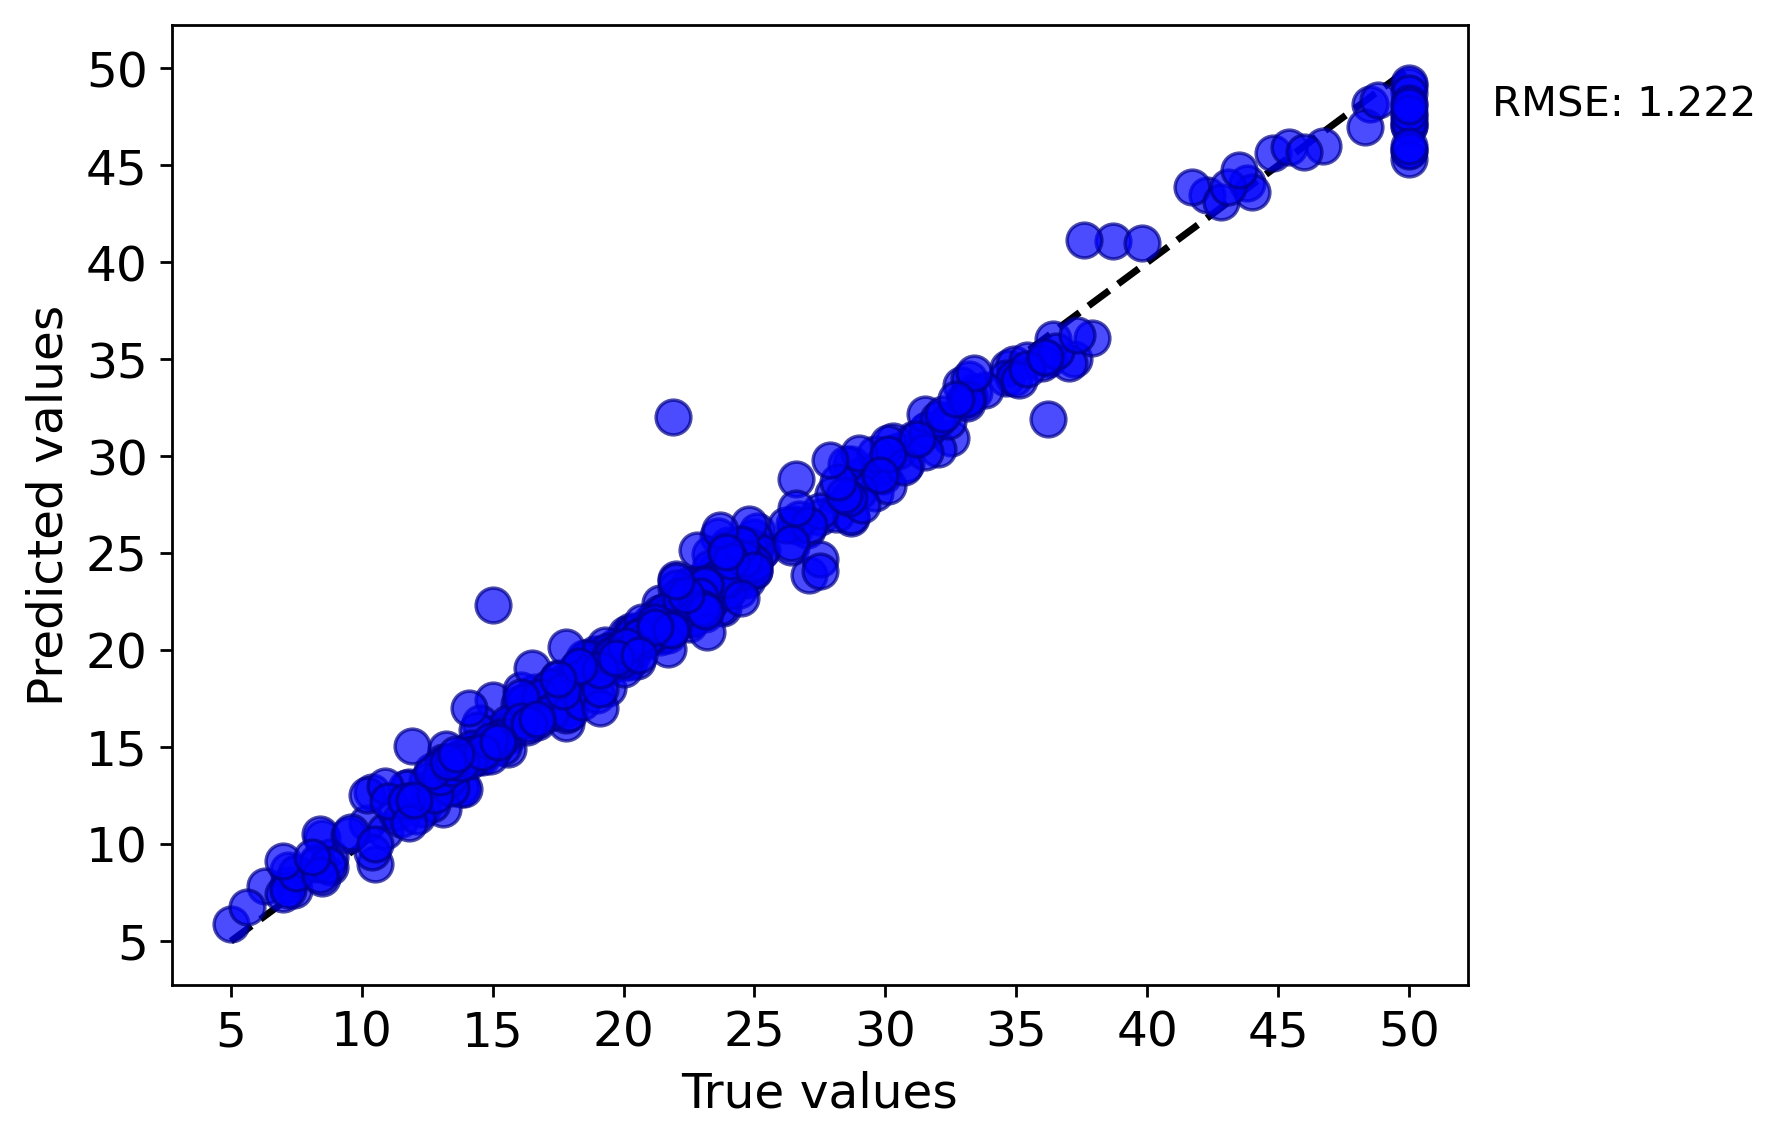

The file beside this chart, header and first rows:
y true, y pred
24.0, 25.42
21.6, 21.87
34.7, 34.55
33.4, 33.31
36.2, 35.04
28.7, 26.82
22.9, 21.96
27.1, 23.9
16.5, 17.48
18.9, 19.41
15.0, 17.44
18.9, 19.57
21.7, 21.7
20.4, 20.37
18.2, 18.8
19.9, 20.25
23.1, 22.62
20.2, 19.4
18.2, 18.74
19.6, 19.35
15.2, 15.77
14.5, 14.56
15.6, 15.86
13.9, 14.64
16.6, 16.97
14.8, 15.02
18.4, 18.96
21.0, 21.38
12.7, 13.6
14.5, 16.23
13.2, 14.91
13.1, 13.66
13.5, 13.7
18.9, 19.83
21.0, 20.96
24.7, 23.64
30.8, 29.59
34.9, 34.74
26.6, 28.82
25.3, 25.17
24.7, 24.69
21.2, 21.68
19.3, 19.52
20.0, 20.16
16.6, 17.86
14.4, 15.9
19.4, 19.64
19.7, 20.24
20.5, 20.91
25.0, 24.92
23.4, 22.67
18.9, 19.4
35.4, 34.95
24.7, 24.02
31.6, 31.36
23.3, 23.28
18.7, 18.83
16.0, 17.22
22.2, 22.81
25.0, 25.82
... 395 more rows
